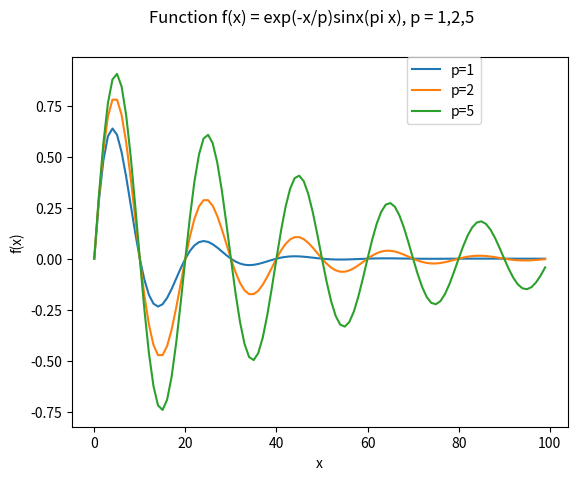

The matplotlib source for this figure:
# -*- coding: utf-8 -*-
"""
Created on Sat Nov  9 10:04:14 2019

[redacted]
"""

#Question3.py
#program to produce a plot of the funtion f(x) = e−x/p sin(πx) over the interval [0, 10],
# Date: 11/08/2019
# Author: Daniel Hinders

import matplotlib.pyplot as plt
import numpy as np
from numpy import exp, sin
from math import pi


def main():
# set a figure and title
    fig = plt.figure()
    fig.suptitle("Function f(x) = exp(-x/p)sinx(pi x), p = 1,2,5", fontsize = 12)

    # set x and y labels
    plt.xlabel("x")
    plt.ylabel("f(x)")
    
    # create array x
    x = np.arange(0., 10., 0.1)
    
    print(x)
    #parameter
    parameter = [1, 2, 5]
    
    # plot lines

    for p in parameter:
        # create label
        lab = "p="+ str(p)
        
        plt.plot((exp(-x/p)*sin(pi*x)), label = lab)
        
    # Place a legend to the right of the plot
    plt.legend(bbox_to_anchor=(0.675, 1), loc=2, borderaxespad=0.)
main()
